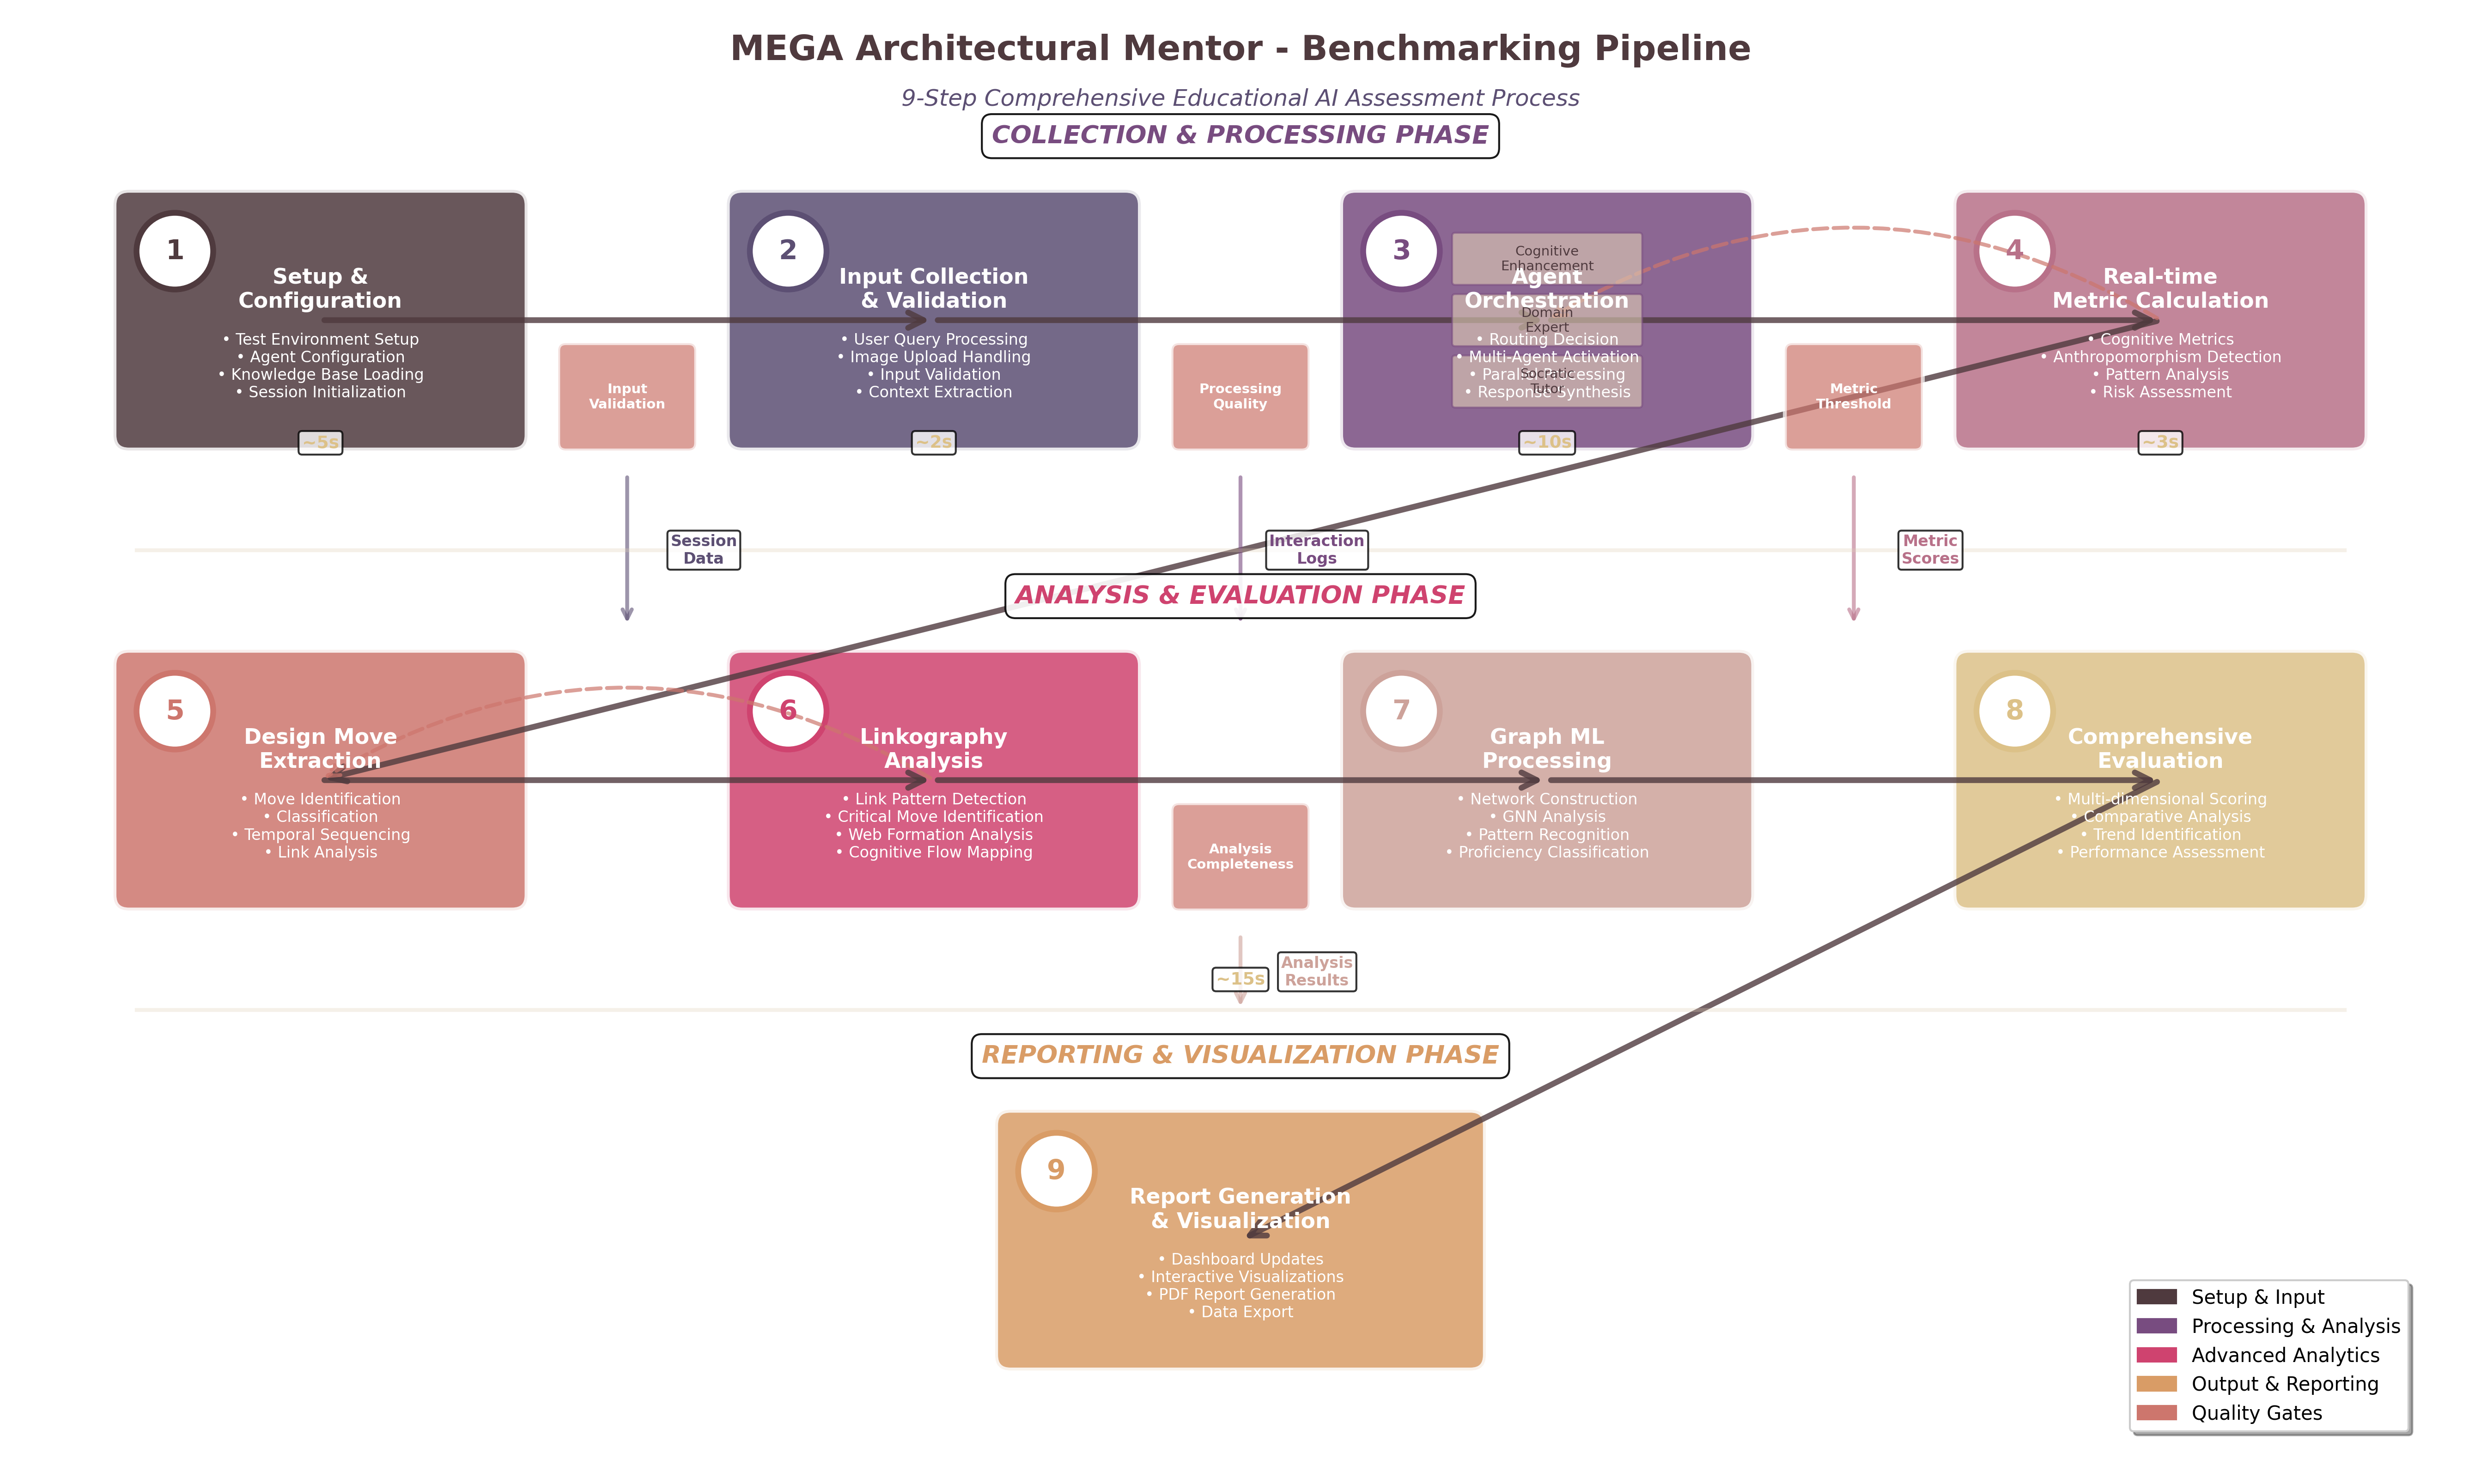

This figure's Python source:
"""
Benchmarking Process Pipeline Diagram Generator
Creates visual representation of the 9-step benchmarking pipeline
"""

import matplotlib.pyplot as plt
import matplotlib.patches as mpatches
from matplotlib.patches import FancyBboxPatch, FancyArrowPatch, Circle, Polygon
import numpy as np
import os
import sys

# Add the benchmarking directory to the path to import thesis colors
sys.path.append(os.path.join(os.path.dirname(__file__), '..', '..', 'benchmarking'))
from thesis_colors import THESIS_COLORS, METRIC_COLORS, UI_COLORS

def create_benchmarking_pipeline_diagram():
    """Create comprehensive 9-step benchmarking pipeline diagram"""
    
    # Create figure with proper sizing
    fig, ax = plt.subplots(1, 1, figsize=(18, 12))
    
    # Define the 9 benchmarking steps
    steps = {
        # Step 1: Setup & Configuration
        'step_1': {
            'pos': (2, 10), 'size': (2.5, 1.5), 
            'color': THESIS_COLORS['primary_dark'],
            'number': '1',
            'title': 'Setup &\nConfiguration',
            'details': '• Test Environment Setup\n• Agent Configuration\n• Knowledge Base Loading\n• Session Initialization'
        },
        
        # Step 2: User Input Collection
        'step_2': {
            'pos': (6, 10), 'size': (2.5, 1.5),
            'color': THESIS_COLORS['primary_purple'],
            'number': '2', 
            'title': 'Input Collection\n& Validation',
            'details': '• User Query Processing\n• Image Upload Handling\n• Input Validation\n• Context Extraction'
        },
        
        # Step 3: Agent Orchestration
        'step_3': {
            'pos': (10, 10), 'size': (2.5, 1.5),
            'color': THESIS_COLORS['primary_violet'],
            'number': '3',
            'title': 'Agent\nOrchestration',
            'details': '• Routing Decision\n• Multi-Agent Activation\n• Parallel Processing\n• Response Synthesis'
        },
        
        # Step 4: Real-time Metric Calculation
        'step_4': {
            'pos': (14, 10), 'size': (2.5, 1.5),
            'color': THESIS_COLORS['primary_rose'],
            'number': '4',
            'title': 'Real-time\nMetric Calculation',
            'details': '• Cognitive Metrics\n• Anthropomorphism Detection\n• Pattern Analysis\n• Risk Assessment'
        },
        
        # Step 5: Design Move Extraction
        'step_5': {
            'pos': (2, 7), 'size': (2.5, 1.5),
            'color': THESIS_COLORS['accent_coral'],
            'number': '5',
            'title': 'Design Move\nExtraction',
            'details': '• Move Identification\n• Classification\n• Temporal Sequencing\n• Link Analysis'
        },
        
        # Step 6: Linkography Analysis
        'step_6': {
            'pos': (6, 7), 'size': (2.5, 1.5),
            'color': THESIS_COLORS['accent_magenta'],
            'number': '6',
            'title': 'Linkography\nAnalysis',
            'details': '• Link Pattern Detection\n• Critical Move Identification\n• Web Formation Analysis\n• Cognitive Flow Mapping'
        },
        
        # Step 7: Graph ML Processing
        'step_7': {
            'pos': (10, 7), 'size': (2.5, 1.5),
            'color': THESIS_COLORS['primary_pink'],
            'number': '7',
            'title': 'Graph ML\nProcessing',
            'details': '• Network Construction\n• GNN Analysis\n• Pattern Recognition\n• Proficiency Classification'
        },
        
        # Step 8: Comprehensive Evaluation
        'step_8': {
            'pos': (14, 7), 'size': (2.5, 1.5),
            'color': THESIS_COLORS['neutral_warm'],
            'number': '8',
            'title': 'Comprehensive\nEvaluation',
            'details': '• Multi-dimensional Scoring\n• Comparative Analysis\n• Trend Identification\n• Performance Assessment'
        },
        
        # Step 9: Report Generation
        'step_9': {
            'pos': (8, 4), 'size': (3, 1.5),
            'color': THESIS_COLORS['neutral_orange'],
            'number': '9',
            'title': 'Report Generation\n& Visualization',
            'details': '• Dashboard Updates\n• Interactive Visualizations\n• PDF Report Generation\n• Data Export'
        }
    }
    
    # Draw steps
    for step_key, step_config in steps.items():
        x, y = step_config['pos']
        width, height = step_config['size']
        color = step_config['color']
        number = step_config['number']
        title = step_config['title']
        
        # Create main step box
        box = FancyBboxPatch(
            (x - width/2, y - height/2), width, height,
            boxstyle="round,pad=0.1",
            facecolor=color, edgecolor='white', linewidth=3, alpha=0.85
        )
        ax.add_patch(box)
        
        # Create step number circle
        circle = Circle((x - width/2 + 0.3, y + height/2 - 0.3), 0.25, 
                       facecolor='white', edgecolor=color, linewidth=3)
        ax.add_patch(circle)
        
        # Add step number
        ax.text(x - width/2 + 0.3, y + height/2 - 0.3, number,
               ha='center', va='center', fontsize=14, fontweight='bold', color=color)
        
        # Add step title
        ax.text(x, y + 0.2, title, ha='center', va='center',
               fontsize=11, fontweight='bold', color='white')
        
        # Add details (smaller font)
        ax.text(x, y - 0.3, step_config['details'], ha='center', va='center',
               fontsize=8, color='white', linespacing=1.2)
    
    # Define process flow connections
    connections = [
        ('step_1', 'step_2'),
        ('step_2', 'step_3'),
        ('step_3', 'step_4'),
        ('step_4', 'step_5'),
        ('step_5', 'step_6'),
        ('step_6', 'step_7'),
        ('step_7', 'step_8'),
        ('step_8', 'step_9'),
        # Feedback loops
        ('step_4', 'step_3'),  # Real-time adjustment
        ('step_6', 'step_5'),  # Linkography feedback
    ]
    
    # Draw main flow arrows
    for start, end in connections:
        start_pos = steps[start]['pos']
        end_pos = steps[end]['pos']
        
        # Determine if this is a feedback loop
        is_feedback = (start == 'step_4' and end == 'step_3') or (start == 'step_6' and end == 'step_5')
        
        if is_feedback:
            # Feedback arrows (curved, thinner, different color)
            arrow = FancyArrowPatch(
                start_pos, end_pos,
                arrowstyle='->', mutation_scale=15,
                color=THESIS_COLORS['accent_coral'], linewidth=2, alpha=0.7,
                connectionstyle="arc3,rad=0.3", linestyle='--'
            )
        else:
            # Regular flow arrows
            arrow = FancyArrowPatch(
                start_pos, end_pos,
                arrowstyle='->', mutation_scale=20,
                color=THESIS_COLORS['primary_dark'], linewidth=3, alpha=0.8
            )
        
        ax.add_patch(arrow)
    
    # Add phase labels
    phases = [
        {'pos': (8, 11.2), 'text': 'COLLECTION & PROCESSING PHASE', 'color': THESIS_COLORS['primary_violet']},
        {'pos': (8, 8.2), 'text': 'ANALYSIS & EVALUATION PHASE', 'color': THESIS_COLORS['accent_magenta']},
        {'pos': (8, 5.2), 'text': 'REPORTING & VISUALIZATION PHASE', 'color': THESIS_COLORS['neutral_orange']},
    ]
    
    for phase in phases:
        ax.text(phase['pos'][0], phase['pos'][1], phase['text'],
               ha='center', va='center', fontsize=13, fontweight='bold',
               color=phase['color'], style='italic',
               bbox=dict(boxstyle="round,pad=0.4", facecolor='white', alpha=0.9))
    
    # Add data flow indicators
    data_flows = [
        {'start': (4, 9), 'end': (4, 8), 'label': 'Session\nData', 'color': THESIS_COLORS['primary_purple']},
        {'start': (8, 9), 'end': (8, 8), 'label': 'Interaction\nLogs', 'color': THESIS_COLORS['primary_violet']},
        {'start': (12, 9), 'end': (12, 8), 'label': 'Metric\nScores', 'color': THESIS_COLORS['primary_rose']},
        {'start': (8, 6), 'end': (8, 5.5), 'label': 'Analysis\nResults', 'color': THESIS_COLORS['primary_pink']},
    ]
    
    for flow in data_flows:
        # Data flow arrow
        arrow = FancyArrowPatch(
            flow['start'], flow['end'],
            arrowstyle='->', mutation_scale=12,
            color=flow['color'], linewidth=2, alpha=0.6
        )
        ax.add_patch(arrow)
        
        # Data label
        mid_x = (flow['start'][0] + flow['end'][0]) / 2 + 0.5
        mid_y = (flow['start'][1] + flow['end'][1]) / 2
        ax.text(mid_x, mid_y, flow['label'], ha='center', va='center',
               fontsize=8, color=flow['color'], fontweight='bold',
               bbox=dict(boxstyle="round,pad=0.2", facecolor='white', alpha=0.8))
    
    # Add quality gates
    quality_gates = [
        {'pos': (4, 9.5), 'label': 'Input\nValidation'},
        {'pos': (8, 9.5), 'label': 'Processing\nQuality'},
        {'pos': (12, 9.5), 'label': 'Metric\nThreshold'},
        {'pos': (8, 6.5), 'label': 'Analysis\nCompleteness'},
    ]
    
    for gate in quality_gates:
        # Quality gate diamond
        diamond = FancyBboxPatch(
            (gate['pos'][0] - 0.4, gate['pos'][1] - 0.3), 0.8, 0.6,
            boxstyle="round,pad=0.05",
            facecolor=THESIS_COLORS['accent_coral'], 
            edgecolor='white', linewidth=2, alpha=0.7,
            transform=ax.transData
        )
        ax.add_patch(diamond)
        
        ax.text(gate['pos'][0], gate['pos'][1], gate['label'],
               ha='center', va='center', fontsize=7, color='white', fontweight='bold')
    
    # Add parallel processing indicators for Step 3
    parallel_agents = ['Socratic\nTutor', 'Domain\nExpert', 'Cognitive\nEnhancement']
    for i, agent in enumerate(parallel_agents):
        y_offset = (i - 1) * 0.4
        pos = (10, 10 + y_offset)
        
        small_box = FancyBboxPatch(
            (pos[0] - 0.6, pos[1] - 0.15), 1.2, 0.3,
            boxstyle="round,pad=0.02",
            facecolor=THESIS_COLORS['neutral_light'],
            edgecolor=THESIS_COLORS['primary_violet'],
            linewidth=1, alpha=0.6
        )
        ax.add_patch(small_box)
        
        ax.text(pos[0], pos[1], agent, ha='center', va='center',
               fontsize=7, color=THESIS_COLORS['primary_dark'])
    
    # Add timing indicators
    timings = [
        {'pos': (2, 9.2), 'text': '~5s', 'color': THESIS_COLORS['neutral_warm']},
        {'pos': (6, 9.2), 'text': '~2s', 'color': THESIS_COLORS['neutral_warm']},
        {'pos': (10, 9.2), 'text': '~10s', 'color': THESIS_COLORS['neutral_warm']},
        {'pos': (14, 9.2), 'text': '~3s', 'color': THESIS_COLORS['neutral_warm']},
        {'pos': (8, 5.7), 'text': '~15s', 'color': THESIS_COLORS['neutral_warm']},
    ]
    
    for timing in timings:
        ax.text(timing['pos'][0], timing['pos'][1], timing['text'],
               ha='center', va='center', fontsize=9, fontweight='bold',
               color=timing['color'],
               bbox=dict(boxstyle="round,pad=0.2", facecolor='white', alpha=0.8))
    
    # Add phase separators
    ax.axhline(y=8.5, xmin=0.05, xmax=0.95, color=UI_COLORS['border'], linestyle='-', alpha=0.3, linewidth=2)
    ax.axhline(y=5.5, xmin=0.05, xmax=0.95, color=UI_COLORS['border'], linestyle='-', alpha=0.3, linewidth=2)
    
    # Set axis properties
    ax.set_xlim(0, 16)
    ax.set_ylim(2.5, 12)
    ax.set_aspect('equal')
    ax.axis('off')
    
    # Add title
    ax.text(8, 11.7, 'MEGA Architectural Mentor - Benchmarking Pipeline',
           fontsize=18, fontweight='bold', ha='center',
           color=THESIS_COLORS['primary_dark'])
    
    # Add subtitle
    ax.text(8, 11.4, '9-Step Comprehensive Educational AI Assessment Process',
           fontsize=12, ha='center', style='italic',
           color=THESIS_COLORS['primary_purple'])
    
    # Create legend
    legend_elements = [
        mpatches.Patch(color=THESIS_COLORS['primary_dark'], label='Setup & Input'),
        mpatches.Patch(color=THESIS_COLORS['primary_violet'], label='Processing & Analysis'),
        mpatches.Patch(color=THESIS_COLORS['accent_magenta'], label='Advanced Analytics'),
        mpatches.Patch(color=THESIS_COLORS['neutral_orange'], label='Output & Reporting'),
        mpatches.Patch(color=THESIS_COLORS['accent_coral'], label='Quality Gates'),
    ]
    
    ax.legend(handles=legend_elements, loc='lower right', bbox_to_anchor=(0.98, 0.02),
             frameon=True, fancybox=True, shadow=True)
    
    plt.tight_layout()
    return fig

def save_diagram():
    """Save the diagram in multiple formats"""
    fig = create_benchmarking_pipeline_diagram()
    
    # Define output paths
    base_path = os.path.dirname(__file__)
    png_path = os.path.join(base_path, '04_benchmarking_pipeline.png')
    svg_path = os.path.join(base_path, '04_benchmarking_pipeline.svg')
    
    # Save as PNG with high DPI
    fig.savefig(png_path, dpi=300, bbox_inches='tight', 
                facecolor='white', edgecolor='none')
    
    # Save as SVG for scalability
    fig.savefig(svg_path, format='svg', bbox_inches='tight',
                facecolor='white', edgecolor='none')
    
    print(f"Benchmarking Pipeline diagram saved:")
    print(f"  PNG: {png_path}")
    print(f"  SVG: {svg_path}")
    
    plt.close(fig)

if __name__ == "__main__":
    save_diagram()